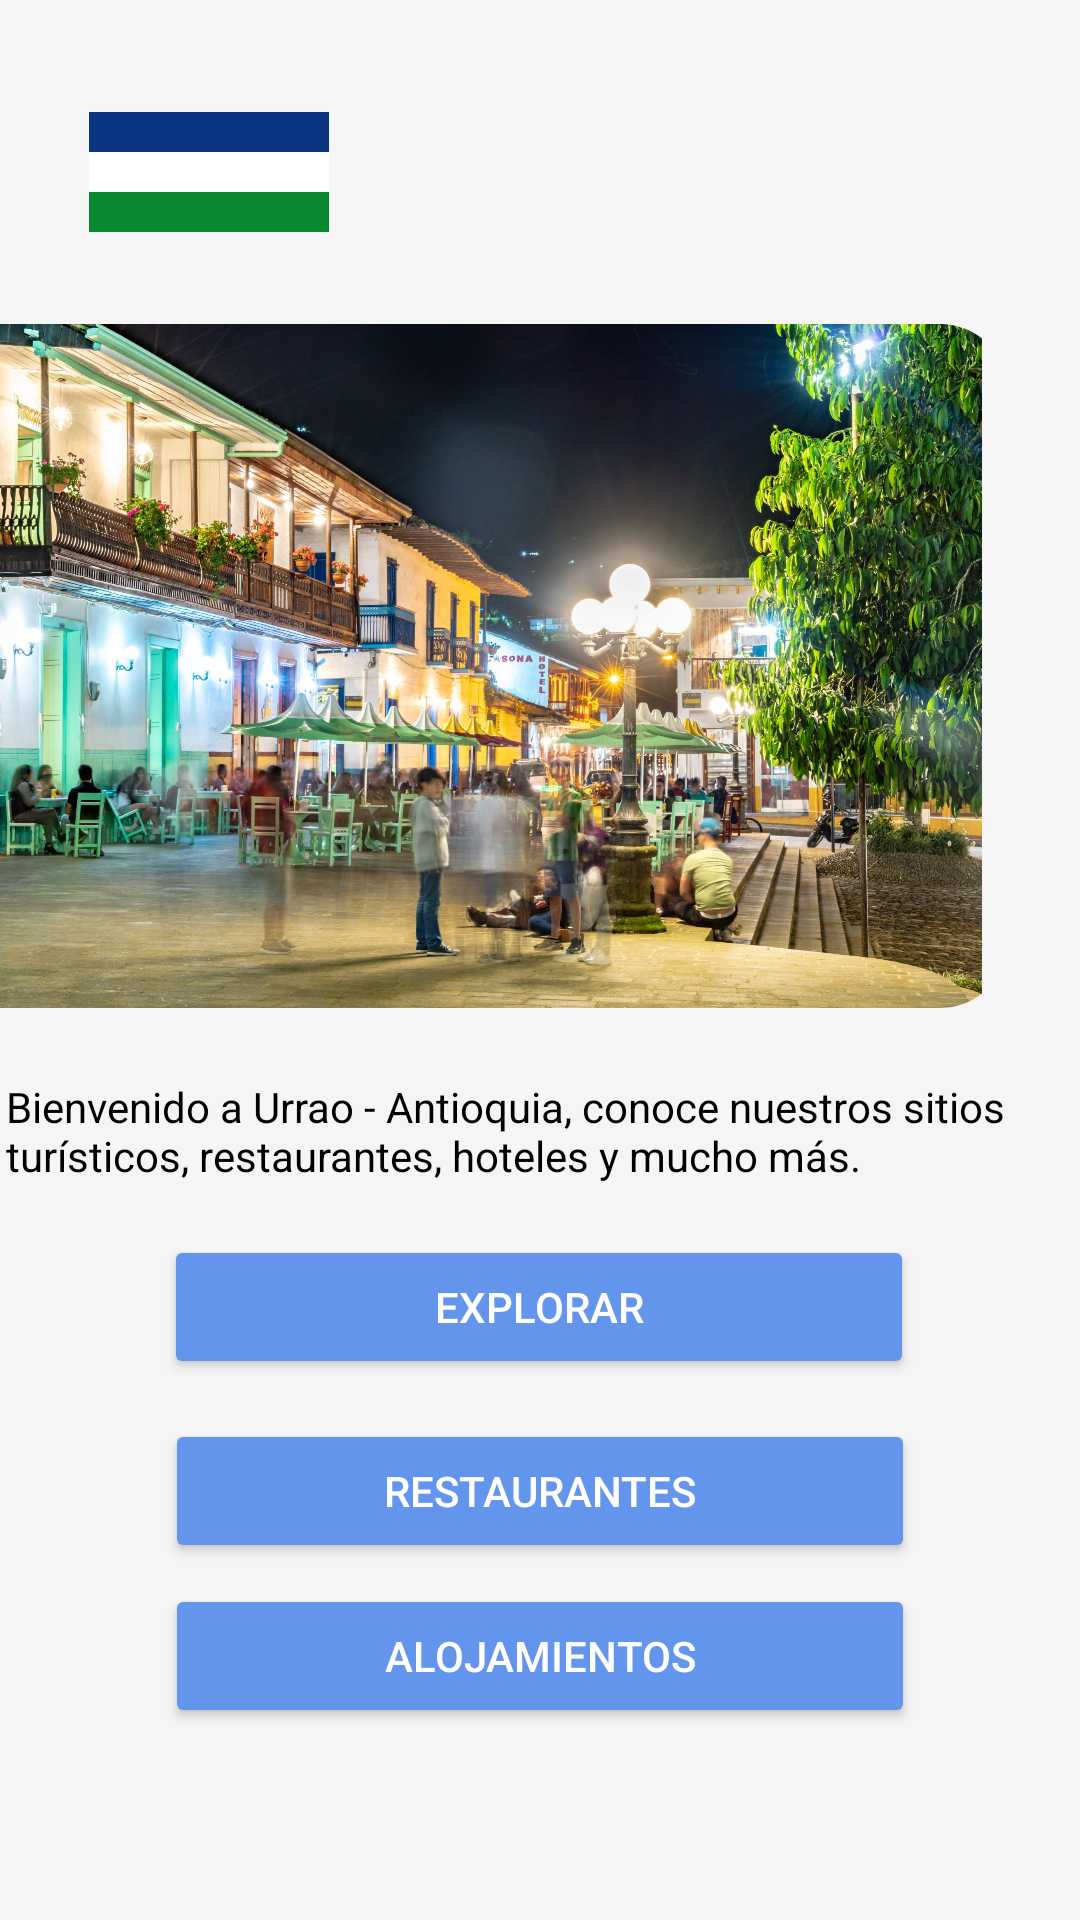

Write the Android layout XML for this screen, with the resource values it uses.
<!-- AndroidManifest.xml: application theme Theme.Jardinexplorer -->
<!-- res/layout/activity_opciones.xml -->
<?xml version="1.0" encoding="utf-8"?>
<androidx.constraintlayout.widget.ConstraintLayout xmlns:android="http://schemas.android.com/apk/res/android"
    xmlns:app="http://schemas.android.com/apk/res-auto"
    xmlns:tools="http://schemas.android.com/tools"
    android:layout_width="match_parent"
    android:layout_height="match_parent"
    android:background="@color/whitesmoke"
    tools:context=".Home">

    <ImageView
        android:id="@+id/tituloOpc"
        android:layout_width="113dp"
        android:layout_height="40dp"
        android:src="@drawable/logo"
        android:textSize="28dp"
        app:layout_constraintBottom_toBottomOf="parent"
        app:layout_constraintEnd_toEndOf="parent"
        app:layout_constraintHorizontal_bias="0.053"
        app:layout_constraintStart_toStartOf="parent"
        app:layout_constraintTop_toTopOf="parent"
        app:layout_constraintVertical_bias="0.062" />

    <com.google.android.material.imageview.ShapeableImageView
        android:id="@+id/imagenOpc"
        android:layout_width="360dp"
        android:layout_height="228dp"
        android:layout_marginEnd="24dp"
        android:src="@drawable/jardin"
        app:layout_constraintBottom_toBottomOf="parent"
        app:layout_constraintEnd_toEndOf="parent"
        app:layout_constraintHorizontal_bias="1.0"
        app:layout_constraintStart_toStartOf="parent"
        app:layout_constraintTop_toBottomOf="@id/tituloOpc"
        app:layout_constraintVertical_bias="0.092"
        app:shapeAppearanceOverlay="@style/radius" />

    <TextView
        android:id="@+id/texto"
        android:layout_width="357dp"
        android:layout_height="37dp"
        android:text="Bienvenido a Urrao - Antioquia, conoce nuestros sitios turísticos, restaurantes, hoteles y mucho más."
        android:textColor="@color/black"
        app:layout_constraintBottom_toBottomOf="parent"
        app:layout_constraintEnd_toEndOf="parent"
        app:layout_constraintHorizontal_bias="0.63"
        app:layout_constraintStart_toStartOf="parent"
        app:layout_constraintTop_toBottomOf="@+id/imagenOpc"
        app:layout_constraintVertical_bias="0.087" />

    <Button
        android:id="@+id/btnExplorar"
        android:layout_width="250dp"
        android:layout_height="48dp"
        android:layout_marginHorizontal="20dp"
        android:backgroundTint="@color/cornflowerblue"
        android:text="Explorar"
        android:textColor="@color/white"
        app:layout_constraintBottom_toBottomOf="parent"
        app:layout_constraintEnd_toEndOf="parent"
        app:layout_constraintHorizontal_bias="0.496"
        app:layout_constraintStart_toStartOf="parent"
        app:layout_constraintTop_toBottomOf="@id/texto"
        app:layout_constraintVertical_bias="0.079" />

    <Button
        android:id="@+id/btnRestaurantes"
        android:layout_width="250dp"
        android:layout_height="48dp"
        android:layout_marginHorizontal="20dp"
        android:backgroundTint="@color/cornflowerblue"
        android:text="Restaurantes"
        android:textColor="@color/white"
        app:layout_constraintBottom_toBottomOf="parent"
        app:layout_constraintEnd_toEndOf="parent"
        app:layout_constraintStart_toStartOf="parent"
        app:layout_constraintTop_toBottomOf="@id/btnExplorar"
        app:layout_constraintVertical_bias="0.1" />

    <Button
        android:id="@+id/btnAlojamiento"
        android:layout_width="250dp"
        android:layout_height="48dp"
        android:layout_marginHorizontal="20dp"
        android:backgroundTint="@color/cornflowerblue"
        android:text="Alojamientos"
        android:textColor="@color/white"
        app:layout_constraintBottom_toBottomOf="parent"
        app:layout_constraintEnd_toEndOf="parent"
        app:layout_constraintStart_toStartOf="parent"
        app:layout_constraintTop_toBottomOf="@id/btnRestaurantes"
        app:layout_constraintVertical_bias="0.1" />



</androidx.constraintlayout.widget.ConstraintLayout>
<!-- resources referenced by this layout -->
<resources>
  <item name="black" type="color">#000000</item>
  <item name="cornflowerblue" type="color">#6495ed</item>
  <item name="white" type="color">#ffffff</item>
  <item name="whitesmoke" type="color">#f5f5f5</item>
  <!-- drawable jardin: jpg bitmap (drawable, 824202 bytes) -->
  <!-- drawable logo: png bitmap (drawable, 3519 bytes) -->
  <style name="radius">
          <item name="cornerSizeTopLeft">23dp</item>
          <item name="cornerSizeTopRight">23dp</item>
          <item name="cornerSizeBottomLeft">23dp</item>
          <item name="cornerSizeBottomRight">23dp</item>
      </style>
  <style name="Theme.Jardinexplorer" parent="Base.Theme.Jardinexplorer" />
  <style name="Base.Theme.Jardinexplorer" parent="Theme.Material3.DayNight.NoActionBar">
          
          
      </style>
</resources>
